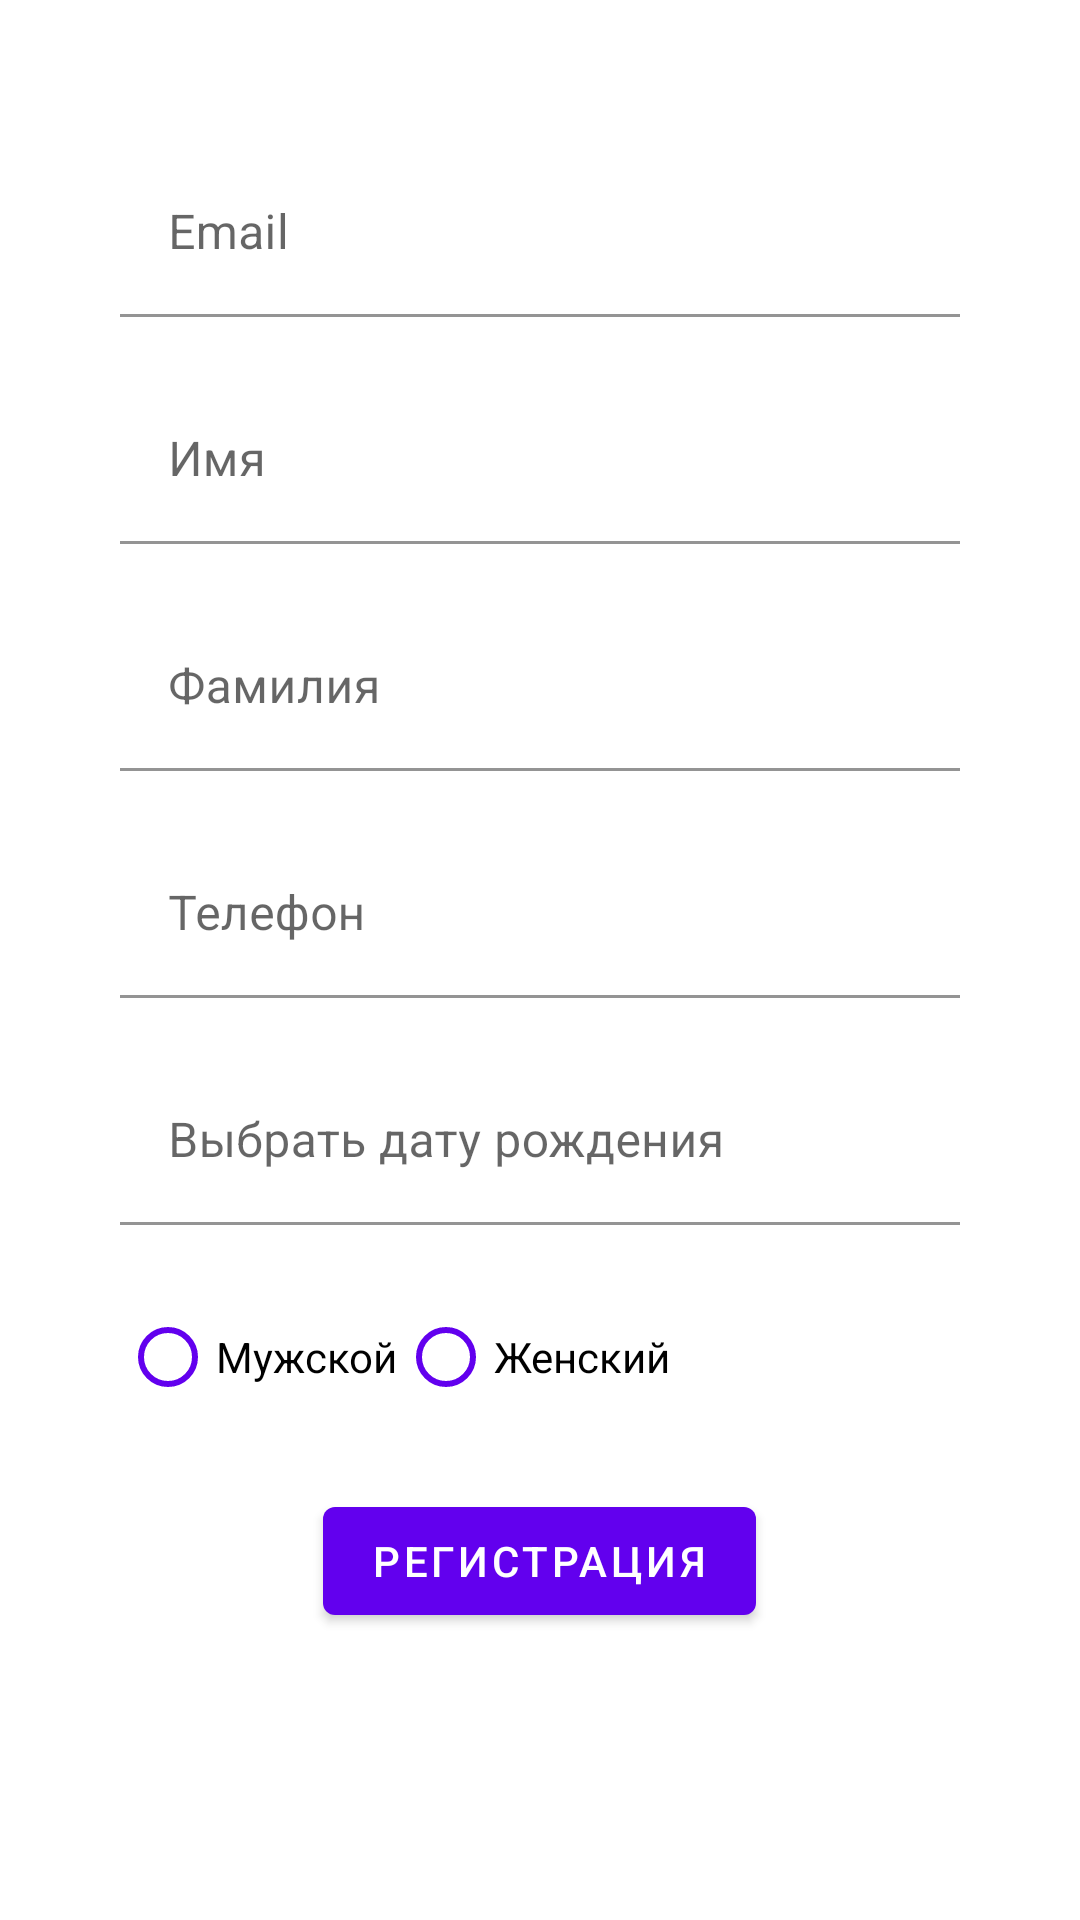

Write the Android layout XML for this screen, with the resource values it uses.
<!-- AndroidManifest.xml: application theme Theme.TastyPizzaClient -->
<!-- res/layout/fragment_register.xml -->
<?xml version="1.0" encoding="utf-8"?>
<LinearLayout xmlns:android="http://schemas.android.com/apk/res/android"
    xmlns:app="http://schemas.android.com/apk/res-auto"
    xmlns:tools="http://schemas.android.com/tools"
    android:layout_width="match_parent"
    android:layout_height="match_parent"
    tools:context=".profile.fragment.LoginFragment"
    android:orientation="horizontal">

    <LinearLayout
        android:layout_width="match_parent"
        android:layout_height="wrap_content"
        android:gravity="center_horizontal"
        android:orientation="vertical">

        <com.google.android.material.textfield.TextInputLayout
            android:id="@+id/email_input_sign_up"
            android:layout_width="match_parent"
            android:layout_height="wrap_content"
            android:layout_marginStart="40dp"
            android:layout_marginTop="50dp"
            android:layout_marginEnd="40dp"
            android:hint="@string/prompt_email"
            app:boxBackgroundColor="@color/white">

            <com.google.android.material.textfield.TextInputEditText
                android:layout_width="match_parent"
                android:layout_height="wrap_content" />

        </com.google.android.material.textfield.TextInputLayout>

        <com.google.android.material.textfield.TextInputLayout
            android:id="@+id/firstname_input_sign_up"
            android:layout_width="match_parent"
            android:layout_height="wrap_content"
            android:layout_marginStart="40dp"
            android:layout_marginTop="20dp"
            android:layout_marginEnd="40dp"
            android:hint="@string/firstname"
            app:boxBackgroundColor="@color/white">

            <com.google.android.material.textfield.TextInputEditText
                android:layout_width="match_parent"
                android:layout_height="wrap_content" />

        </com.google.android.material.textfield.TextInputLayout>

        <com.google.android.material.textfield.TextInputLayout
            android:id="@+id/lastname_input_sign_up"
            android:layout_width="match_parent"
            android:layout_height="wrap_content"
            android:layout_marginStart="40dp"
            android:layout_marginTop="20dp"
            android:layout_marginEnd="40dp"
            android:hint="@string/lastname"
            app:boxBackgroundColor="@color/white">

            <com.google.android.material.textfield.TextInputEditText
                android:layout_width="match_parent"
                android:layout_height="wrap_content" />

        </com.google.android.material.textfield.TextInputLayout>
        <com.google.android.material.textfield.TextInputLayout
            android:id="@+id/phone_number_input_sign_up"
            android:layout_width="match_parent"
            android:layout_height="wrap_content"
            android:layout_marginStart="40dp"
            android:layout_marginTop="20dp"
            android:layout_marginEnd="40dp"
            android:hint="@string/phone_number"
            app:boxBackgroundColor="@color/white">

            <com.google.android.material.textfield.TextInputEditText
                android:layout_width="match_parent"
                android:layout_height="wrap_content"
                android:inputType="phone"
                />

        </com.google.android.material.textfield.TextInputLayout>
        <com.google.android.material.textfield.TextInputLayout
            android:id="@+id/show_date_picker_button"
            android:layout_width="match_parent"
            android:layout_height="wrap_content"
            android:layout_marginStart="40dp"
            android:layout_marginTop="20dp"
            android:layout_marginEnd="40dp"
            android:hint="@string/choose_date_registry"
            app:boxBackgroundColor="@color/white">

            <com.google.android.material.textfield.TextInputEditText
                android:layout_width="match_parent"
                android:layout_height="wrap_content"
                android:editable="false"
                tools:ignore="Deprecated" />

        </com.google.android.material.textfield.TextInputLayout>

        <RadioGroup
            android:id="@+id/gender_radio_group"
            android:layout_width="match_parent"
            android:layout_height="wrap_content"
            android:layout_marginStart="40dp"
            android:layout_marginTop="20dp"
            android:layout_marginEnd="40dp"
            android:orientation="horizontal">

            <RadioButton
                android:id="@+id/male_radio_button"
                android:layout_width="wrap_content"
                android:layout_height="wrap_content"
                android:text="@string/male_gender_registry"
                android:buttonTint="@color/purple_500" />

            <RadioButton
                android:id="@+id/female_radio_button"
                android:layout_width="wrap_content"
                android:layout_height="wrap_content"
                android:text="@string/female_gender_registry"
                android:buttonTint="@color/purple_500"/>

        </RadioGroup>



        <RelativeLayout
            android:layout_width="match_parent"
            android:layout_height="wrap_content"
            android:gravity="center"
            android:layout_marginTop="20dp">

            <com.google.android.material.button.MaterialButton
                android:id="@+id/registration_button_sign_up"
                android:layout_width="wrap_content"
                android:layout_height="wrap_content"
                android:text="@string/RegisterButton" />
        </RelativeLayout>

        <RelativeLayout
            android:layout_width="match_parent"
            android:layout_height="wrap_content"
            android:gravity="center"
            android:layout_marginTop="100dp">

            <com.google.android.material.button.MaterialButton
                android:id="@+id/authorization_button_sign_up"
                android:layout_width="wrap_content"
                android:layout_height="wrap_content"
                android:text="@string/LoginButton" />
        </RelativeLayout>

    </LinearLayout>

</LinearLayout>
<!-- resources referenced by this layout -->
<resources>
  <string name="LoginButton">Авторизация</string>
  <string name="RegisterButton">Регистрация</string>
  <string name="choose_date_registry">Выбрать дату рождения</string>
  <string name="female_gender_registry">Женский</string>
  <string name="firstname">Имя</string>
  <string name="lastname">Фамилия</string>
  <string name="male_gender_registry">Мужской</string>
  <string name="phone_number">Телефон</string>
  <string name="prompt_email">Email</string>
  <style name="Theme.TastyPizzaClient" parent="Theme.MaterialComponents.DayNight.NoActionBar">
          
          <item name="colorPrimary">@color/purple_500</item>
          <item name="colorPrimaryVariant">@color/purple_700</item>
          <item name="colorOnPrimary">@color/white</item>
          
          <item name="colorSecondary">@color/teal_200</item>
          <item name="colorSecondaryVariant">@color/teal_700</item>
          <item name="colorOnSecondary">@color/black</item>
          
          <item name="android:statusBarColor">?attr/colorPrimaryVariant</item>
          
      </style>
  <!-- not gathered from this repository: default colours our renderer supplied (Android Studio template values) -->
  <color name="purple_500">#FF6200EE</color>
  <color name="purple_700">#FF3700B3</color>
  <color name="teal_200">#FF03DAC5</color>
  <color name="teal_700">#FF018786</color>
  <color name="black">#FF000000</color>
  <color name="white">#FFFFFFFF</color>
</resources>
